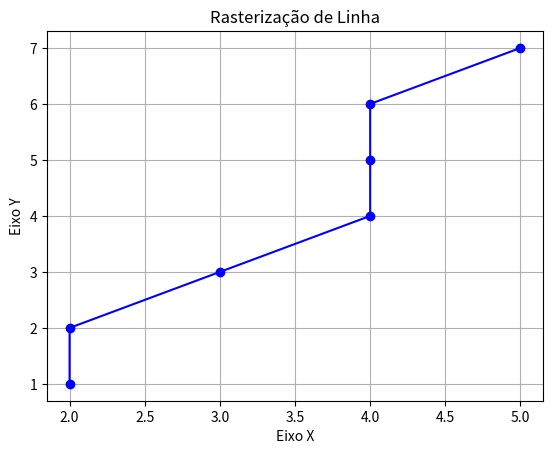

The matplotlib source for this figure:
#Algoritmo DDA

#Biliotecas
import matplotlib.pyplot as plt

P1x = 2
P1y = 1
#P2x = 9
#P2y = 3
P2x = 5
P2y = 7

# Lista para armazenar os pontos da reta
points_x = []
points_y = []

#reta vertical
if P1x == P2x:
    print("Reta vertical")
    y = P1y
    while y<=P2y:
        print(P1x,",",y)
        #adiciona os pontos na lista para gerar o gráfico
        points_x.append(P1x)
        points_y.append(y)
        y+=1

else:
    m = (P2y - P1y)/(P2x - P1x)
    x = P1x
    y = P1y
    #reta mais deitada
    if m <= 1: #angulo <= 45º
        print("Reta mais deitada")
        while x <= P2x:
            print(x,",",round(y)) #round() usada para arredondamento
            #adiciona os pontos na lista para gerar o gráfico
            points_x.append(x)
            points_y.append(round(y))
            y+=m
            x+=1

    #reta mais de pé
    elif m > 1: #angulo > 45º
        print("Reta mais de pé")
        while y <= P2y:
            print(round(x),",",y)
            #adiciona os pontos na lista para gerar o gráfico
            points_x.append(round(x))
            points_y.append(y)
            x+=1/m
            y+=1

# Mostrar o gráfico
plt.plot(points_x, points_y, marker='o', linestyle='-', color='b')
plt.title('Rasterização de Linha')
plt.xlabel('Eixo X')
plt.ylabel('Eixo Y')
plt.grid(True)
plt.show()
